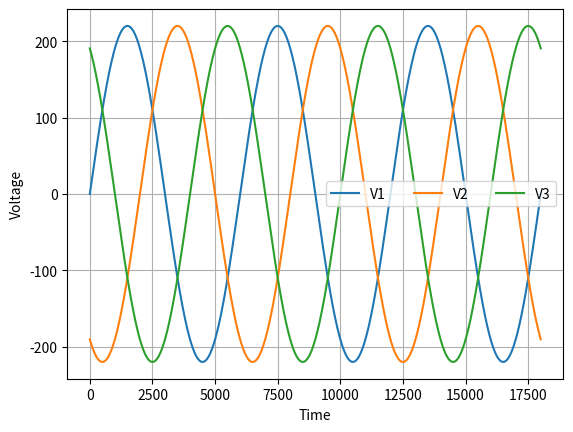
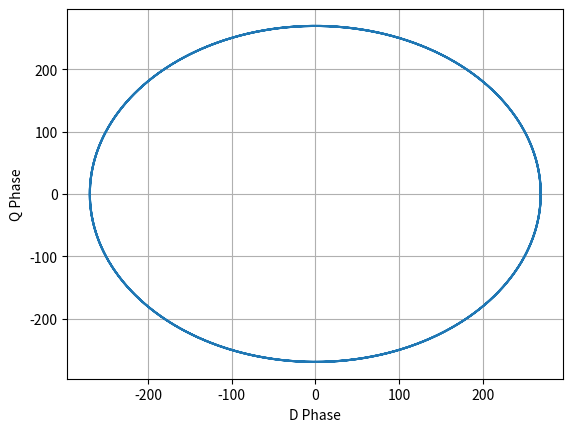

These charts were generated, in order, by the following Python code:
import numpy as np
#import seaborn as sns
import matplotlib.pyplot as plt

# User configurable
freq = 1/60
end_time = 180
v_peak = 220
step_size = 0.01
# Find the three-phase voltages
v1 = []
v2 = []
v3 = []
thetas = 2 * np.pi * freq * np.arange(0,end_time,step_size)
for ii, t in enumerate(thetas):
    v1.append(v_peak * np.sin(t))
    v2.append(v_peak * np.sin(t - (2/3)*np.pi))
    v3.append(v_peak * np.sin(t - (4/3)*np.pi))
v1, v2, v3 = np.array(v1), np.array(v2), np.array(v3)
# Plot the results
plt.plot(v1, label="V1")
plt.plot(v2, label="V2")
plt.plot(v3, label="V3")
plt.xlabel('Time')
plt.ylabel('Voltage')
plt.legend(ncol=3)
plt.grid(True)
plt.show()


def dq0_transform(v_a, v_b, v_c):
    d=(np.sqrt(2/3)*v_a-(1/(np.sqrt(6)))*v_b-(1/(np.sqrt(6)))*v_c)
    q=((1/(np.sqrt(2)))*v_b-(1/(np.sqrt(2)))*v_c)
    return d, q
#print( dq0_transform(20,20,60))
# Calculate and plot the results
d, q = dq0_transform(v1, v2, v3)
print(f"my d = {d} and q = {q}")
plt.figure()
plt.plot(d, q)
plt.xlabel('D Phase')
plt.ylabel('Q Phase')
plt.grid(True)
plt.show()